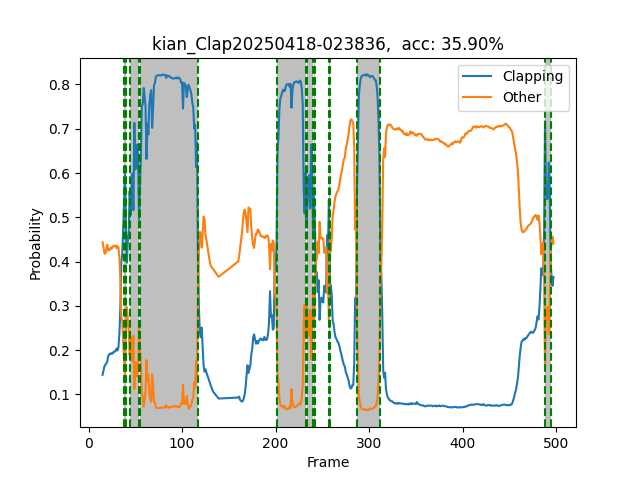

Data behind this chart, as committed beside it:
Frame, Action, clapping_prob, other_prob, num_people, inference_time, frame_rate, detection_time, pose_time, track_time, action_time
31, Other, 0.1442, 0.4437, 1, 0.073, 13.7, 0.008, 0.027, 0.0, 0.016
32, Other, 0.1544, 0.4327, 1, 0.065, 15.38, 0.008, 0.03, 0.0, 0.017
33, Other, 0.1635, 0.4187, 1, 0.075, 13.33, 0.008, 0.027, 0.001999, 0.018
34, Other, 0.167, 0.4178, 1, 0.077, 12.99, 0.008, 0.027, 0.002, 0.017
35, Other, 0.1703, 0.4288, 1, 0.065, 15.38, 0.008001, 0.027, 0.0009999, 0.02
36, Other, 0.1737, 0.4385, 1, 0.078, 12.82, 0.008, 0.03, 0.0009999, 0.017
37, Other, 0.1865, 0.425, 1, 0.084, 11.9, 0.01, 0.033, 0.0, 0.018
38, Other, 0.1897, 0.4281, 1, 0.073, 13.7, 0.009001, 0.03, 0.0, 0.018
39, Other, 0.1924, 0.4265, 1, 0.076, 13.16, 0.009, 0.028, 0.0009999, 0.017
40, Other, 0.1913, 0.4317, 1, 0.068, 14.71, 0.006999, 0.024, 0.001, 0.014
41, Other, 0.1932, 0.4295, 1, 0.069, 14.49, 0.009, 0.03, 0.0, 0.016
42, Other, 0.1925, 0.4348, 1, 0.073, 13.7, 0.008, 0.025, 0.0, 0.018
43, Other, 0.1967, 0.4342, 1, 0.06, 16.67, 0.008, 0.025, 0.0009997, 0.017
44, Other, 0.1967, 0.4357, 1, 0.06, 16.67, 0.008001, 0.025, 0.0, 0.016
45, Other, 0.1983, 0.4364, 1, 0.058, 17.24, 0.008, 0.024, 0.0, 0.014
46, Other, 0.2038, 0.4302, 1, 0.063, 15.87, 0.007, 0.025, 0.0, 0.015
47, Other, 0.1993, 0.4346, 1, 0.061, 16.39, 0.008, 0.024, 0.0009999, 0.014
48, Other, 0.2067, 0.433, 1, 0.062, 16.13, 0.008, 0.024, 0.0, 0.016
49, Other, 0.2366, 0.409, 1, 0.058, 17.24, 0.008, 0.028, 0.0, 0.014
50, Other, 0.2927, 0.3639, 1, 0.067, 14.93, 0.008, 0.026, 0.0, 0.016
51, clapping, 0.398, 0.2761, 1, 0.059, 16.95, 0.008, 0.024, 0.001, 0.017
52, clapping, 0.4162, 0.2667, 1, 0.056, 17.86, 0.006999, 0.023, 0.0, 0.014
53, clapping, 0.4703, 0.2259, 1, 0.061, 16.39, 0.007, 0.024, 0.0, 0.014
54, clapping, 0.533, 0.1876, 1, 0.067, 14.93, 0.008, 0.025, 0.0, 0.016
55, clapping, 0.6138, 0.1416, 1, 0.061, 16.39, 0.008, 0.027, 0.0, 0.014
56, clapping, 0.4716, 0.2374, 1, 0.057, 17.54, 0.007, 0.024, 0.0, 0.014
57, clapping, 0.3973, 0.2973, 1, 0.058, 17.24, 0.007, 0.022, 0.001, 0.014
58, clapping, 0.4451, 0.2681, 1, 0.061, 16.39, 0.008, 0.022, 0.0, 0.014
59, clapping, 0.4701, 0.2475, 1, 0.061, 16.39, 0.008, 0.022, 0.002001, 0.013
60, clapping, 0.5587, 0.1893, 1, 0.063, 15.87, 0.008001, 0.022, 0.0009999, 0.015
61, clapping, 0.5052, 0.2288, 1, 0.058, 17.24, 0.008, 0.025, 0.0, 0.016
62, clapping, 0.5658, 0.1929, 1, 0.069, 14.49, 0.008, 0.023, 0.0, 0.019
63, clapping, 0.5987, 0.1753, 1, 0.055, 18.18, 0.007, 0.022, 0.0, 0.014
64, clapping, 0.5161, 0.2326, 1, 0.065, 15.38, 0.007002, 0.023, 0.0, 0.017
65, clapping, 0.7134, 0.1121, 1, 0.057, 17.54, 0.007, 0.023, 0.0, 0.014
66, clapping, 0.6079, 0.1731, 1, 0.062, 16.13, 0.007, 0.023, 0.0, 0.014
67, clapping, 0.613, 0.1691, 1, 0.063, 15.87, 0.008, 0.024, 0.0, 0.015
68, clapping, 0.6647, 0.1401, 1, 0.061, 16.39, 0.007, 0.024, 0.0, 0.014
69, clapping, 0.6374, 0.158, 1, 0.061, 16.39, 0.008, 0.023, 0.0, 0.014
70, clapping, 0.4958, 0.2549, 1, 0.066, 15.15, 0.008, 0.024, 0.0, 0.017
71, clapping, 0.5717, 0.2058, 1, 0.055, 18.18, 0.007, 0.022, 0.0009992, 0.015
72, clapping, 0.6409, 0.164, 1, 0.061, 16.39, 0.007, 0.023, 0.000999, 0.013
73, clapping, 0.7499, 0.09913, 1, 0.066, 15.15, 0.007, 0.022, 0.001, 0.019
74, clapping, 0.7564, 0.09624, 1, 0.058, 17.24, 0.008002, 0.023, 0.0, 0.014
75, clapping, 0.792, 0.07191, 1, 0.064, 15.63, 0.008, 0.026, 0.001, 0.014
76, clapping, 0.7726, 0.08813, 1, 0.057, 17.54, 0.006999, 0.022, 0.001001, 0.015
77, clapping, 0.7484, 0.1071, 1, 0.065, 15.38, 0.007, 0.024, 0.0, 0.016
78, clapping, 0.6317, 0.1775, 1, 0.066, 15.15, 0.009999, 0.029, 0.0, 0.02
79, clapping, 0.7114, 0.1299, 1, 0.059, 16.95, 0.007, 0.026, 0.0, 0.015
80, clapping, 0.6872, 0.1449, 1, 0.058, 17.24, 0.007, 0.024, 0.0, 0.014
81, clapping, 0.7545, 0.105, 1, 0.065, 15.38, 0.008, 0.024, 0.0, 0.015
82, clapping, 0.7752, 0.09063, 1, 0.062, 16.13, 0.007999, 0.024, 0.0, 0.018
83, clapping, 0.7873, 0.08314, 1, 0.052, 19.23, 0.006999, 0.021, 0.001, 0.013
84, clapping, 0.702, 0.1455, 1, 0.067, 14.93, 0.008, 0.024, 0.0009999, 0.014
85, clapping, 0.7443, 0.1216, 1, 0.055, 18.18, 0.007, 0.022, 0.0, 0.013
86, clapping, 0.7979, 0.08299, 1, 0.064, 15.63, 0.007003, 0.024, 0.0, 0.014
87, clapping, 0.8032, 0.0815, 1, 0.066, 15.15, 0.009001, 0.023, 0.0009999, 0.017
88, clapping, 0.8178, 0.07022, 1, 0.068, 14.71, 0.007998, 0.028, 0.0, 0.019
89, clapping, 0.8195, 0.06903, 1, 0.072, 13.89, 0.009, 0.025, 0.001999, 0.015
90, clapping, 0.8209, 0.06859, 1, 0.058, 17.24, 0.008, 0.024, 0.001, 0.013
... 394 more rows
